2-way image classification set "currency" from GitHub (abhranil1113/AI-Public-Safety); label vocabulary: fake, real.

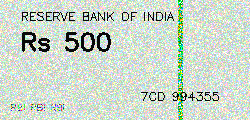
Label: real

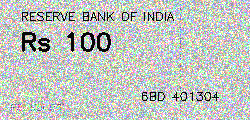
Label: fake

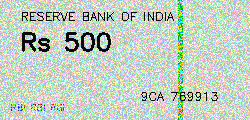
Label: real

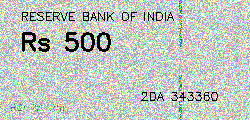
Label: fake

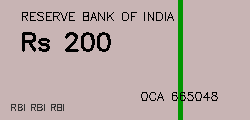
Label: real

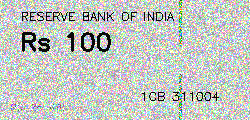
Label: fake
